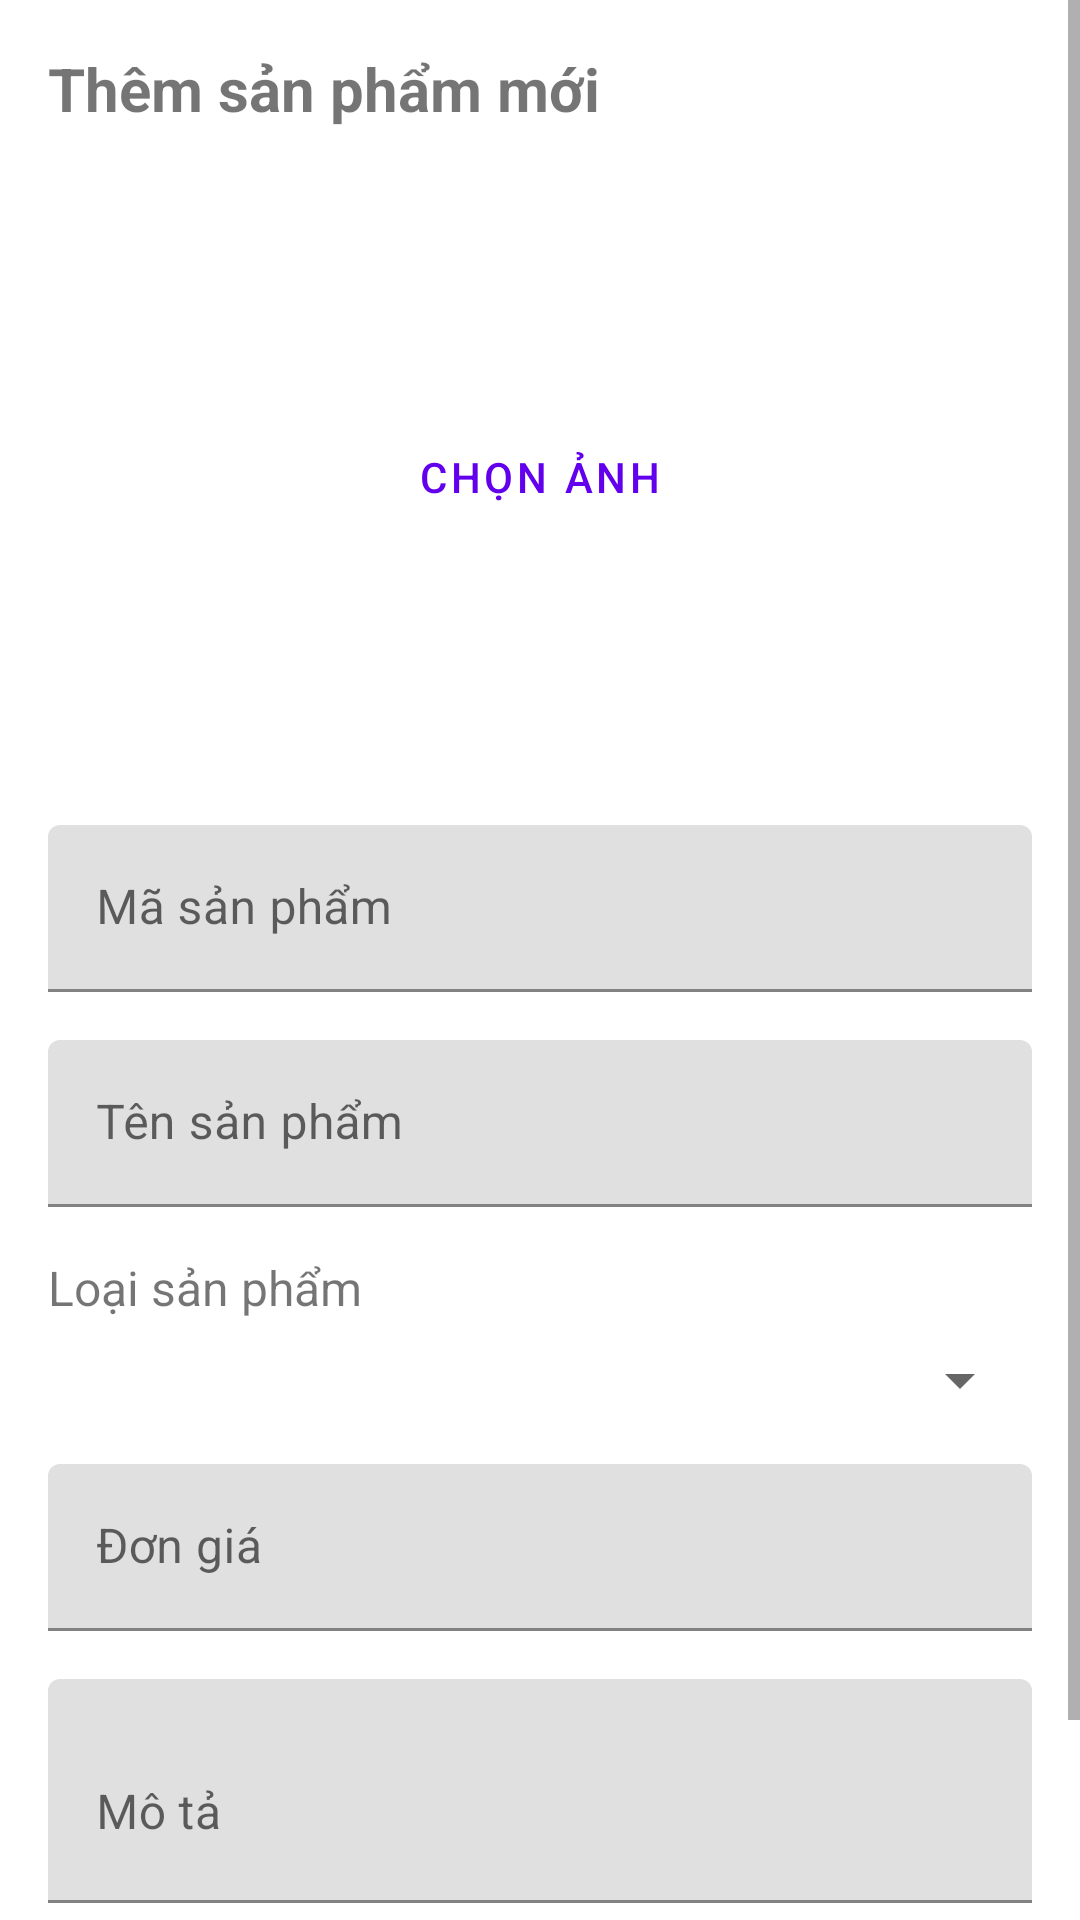

Write the Android layout XML for this screen, with the resource values it uses.
<!-- AndroidManifest.xml: application theme Theme.MaterialComponents.Light.NoActionBar -->
<!-- res/layout/dialog_product.xml -->
<?xml version="1.0" encoding="utf-8"?>
<ScrollView xmlns:android="http://schemas.android.com/apk/res/android"
    android:layout_width="match_parent"
    android:layout_height="wrap_content">

    <LinearLayout
        android:layout_width="match_parent"
        android:layout_height="wrap_content"
        android:orientation="vertical"
        android:padding="16dp">

        <TextView
            android:id="@+id/dialogTitle"
            android:layout_width="match_parent"
            android:layout_height="wrap_content"
            android:text="Thêm sản phẩm mới"
            android:textSize="20sp"
            android:textStyle="bold"
            android:layout_marginBottom="16dp"/>

        
        <FrameLayout
            android:layout_width="match_parent"
            android:layout_height="200dp"
            android:layout_marginBottom="16dp">

            <ImageView
                android:id="@+id/imgProductPhoto"
                android:layout_width="match_parent"
                android:layout_height="match_parent"
                android:scaleType="centerCrop"
                android:src="@drawable/placeholder_image"/>

            <Button
                android:id="@+id/btnSelectImage"
                android:layout_width="wrap_content"
                android:layout_height="wrap_content"
                android:layout_gravity="center"
                android:text="Chọn ảnh"
                style="@style/Widget.MaterialComponents.Button.OutlinedButton"/>
        </FrameLayout>

        <com.google.android.material.textfield.TextInputLayout
            android:layout_width="match_parent"
            android:layout_height="wrap_content"
            android:layout_marginBottom="16dp">

            <com.google.android.material.textfield.TextInputEditText
                android:id="@+id/edtProductCode"
                android:layout_width="match_parent"
                android:layout_height="wrap_content"
                android:hint="Mã sản phẩm"/>
        </com.google.android.material.textfield.TextInputLayout>

        <com.google.android.material.textfield.TextInputLayout
            android:layout_width="match_parent"
            android:layout_height="wrap_content"
            android:layout_marginBottom="16dp">

            <com.google.android.material.textfield.TextInputEditText
                android:id="@+id/edtProductName"
                android:layout_width="match_parent"
                android:layout_height="wrap_content"
                android:hint="Tên sản phẩm"/>
        </com.google.android.material.textfield.TextInputLayout>

        <TextView
            android:layout_width="wrap_content"
            android:layout_height="wrap_content"
            android:text="Loại sản phẩm"
            android:textSize="16sp"
            android:layout_marginBottom="8dp"/>

        <Spinner
            android:id="@+id/spinnerCategory"
            android:layout_width="match_parent"
            android:layout_height="wrap_content"
            android:layout_marginBottom="16dp"/>

        <com.google.android.material.textfield.TextInputLayout
            android:layout_width="match_parent"
            android:layout_height="wrap_content"
            android:layout_marginBottom="16dp">

            <com.google.android.material.textfield.TextInputEditText
                android:id="@+id/edtPrice"
                android:layout_width="match_parent"
                android:layout_height="wrap_content"
                android:hint="Đơn giá"
                android:inputType="numberDecimal"/>
        </com.google.android.material.textfield.TextInputLayout>

        <com.google.android.material.textfield.TextInputLayout
            android:layout_width="match_parent"
            android:layout_height="wrap_content"
            android:layout_marginBottom="16dp">

            <com.google.android.material.textfield.TextInputEditText
                android:id="@+id/edtDescription"
                android:layout_width="match_parent"
                android:layout_height="wrap_content"
                android:hint="Mô tả"
                android:inputType="textMultiLine"
                android:minLines="2"/>
        </com.google.android.material.textfield.TextInputLayout>

        <LinearLayout
            android:layout_width="match_parent"
            android:layout_height="wrap_content"
            android:orientation="horizontal"
            android:gravity="end">

            <Button
                android:id="@+id/btnCancel"
                android:layout_width="wrap_content"
                android:layout_height="wrap_content"
                android:text="Hủy"
                style="@style/Widget.MaterialComponents.Button.TextButton"/>

            <Button
                android:id="@+id/btnSave"
                android:layout_width="wrap_content"
                android:layout_height="wrap_content"
                android:text="Lưu"
                android:layout_marginStart="8dp"/>
        </LinearLayout>

    </LinearLayout>
</ScrollView>
<!-- resources referenced by this layout -->
<resources>

</resources>
